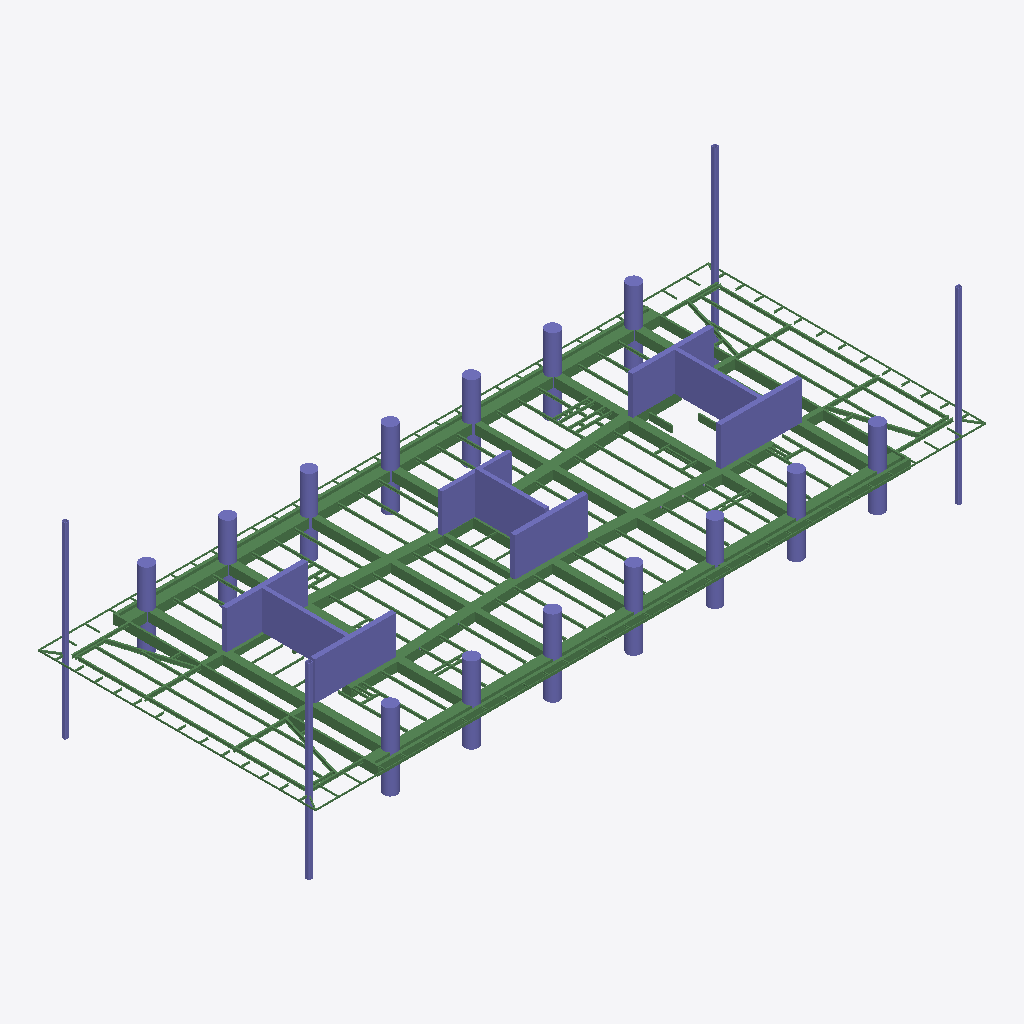
Isometric view of an IFC building model (IFC-SPF (STEP), schema IFC2X3, length unit millimetre), seen from the south-west, elements coloured by IFC class: 160 beams (green), 42 columns (violet).
Extent 70.2 m × 29.1 m × 19.6 m (x, y, z). Storeys (1): Undefined at 0.00 m. Elements (409): 263 IfcBeam, 55 IfcColumn, 39 IfcDiscreteAccessory, 39 IfcFastener, 13 IfcMechanicalFastener.

HEADER;
FILE_DESCRIPTION(('ViewDefinition[AISC_Steel_Detailing]','Option [BaseQuantities:Off]','Option [GridExport:On]','Option [Assemblies:On]','Option [Bolts:On]','Option [Rebars:On]','Option [PourObjects:Off]','Option [Welds:On]','Option [SurfaceTreatments:On]','Option [LocationBy:0]','Option [ViewColors:Off]','Option [SectionedSpine:Off]','[2 more]'),'2;1');
FILE_NAME('N09.ifc','2026-05-19T11:46:24',('GIOVANNIPC\\gcorrea'),('Structural Designer'),'IFC Database version: Work','Tekla Structures 2020 Service Pack 5, IFC Export','');
FILE_SCHEMA(('IFC2X3'));
ENDSEC;
DATA;
#37=IFCPROJECT('2G7ZFDNE16yBDU14FA92Me',#5,'Proyecto',$,$,$,$,(#11),#36);
#39=IFCSITE('2xvEzEinjBTea80yOTcujY',#5,'Obra',$,$,#38,$,$,.ELEMENT.,$,$,$,$,$);
#41=IFCBUILDING('2EfmHAtMD0aAZUIXiqTXUG',#5,'Undefined',$,$,#40,$,$,.ELEMENT.,$,$,$);
#43=IFCBUILDINGSTOREY('29hdEUCErFze9E_VIAceOd',#5,'Undefined',$,$,#42,$,$,.ELEMENT.,0.0);
#2934=IFCBEAM('0DuiOcxVT5WhnuFYDHlfd7',#190,'main piece','950*1000','950*1000',#2930,#2933,'Hormigón_B-1/83(?)');
#2949=IFCBEAM('3V8Woyv6n2Iv8AkDXubidn',#190,'main piece','950*1000','950*1000',#2943,#2948,'Hormigón_B-1/82(?)');
#2751=IFCBEAM('2pSGAtRGbBuhC8pU_SGjxN',#190,'main piece','950*300','950*300',#2744,#2750,'Hormigón_B-1/98(?)');
#3132=IFCCOLUMN('2uXeY7k2rFbfZymwEvbS99',#190,'main piece','CUT500*8500','CUT500*8500',#3129,#3131,'Hormigón_C-1/15(?)');
#3154=IFCCOLUMN('3mRsQxPajAeBqnvtRVKteU',#190,'main piece','CUT500*8500','CUT500*8500',#3151,#3153,'Hormigón_C-1/15(?)');
#2923=IFCBEAM('1L4YB8Lp5CwOdyD_LHmteH',#190,'main piece','950*800','950*800',#2920,#2922,'Hormigón_B-1/66(?)');
#3144=IFCCOLUMN('1crC5fRk50DBR5pD_kUVuT',#190,'main piece','CUT500*7600','CUT500*7600',#3139,#3143,'Hormigón_C-1/21(?)');
#2890=IFCBEAM('39FZ_Gbbb8AQ2LudMaBRpk',#190,'main piece','950*800','950*800',#2887,#2889,'Hormigón_B-1/66(?)');
#2907=IFCBEAM('2HOyjaOJ908gmfbGiGogpw',#190,'main piece','950*600','950*600',#2903,#2906,'Hormigón_B-1/66(?)');
#2832=IFCBEAM('3tGd_lpi59PuNTCnjJIxqK',#190,'main piece','950*600','950*600',#2827,#2831,'Hormigón_B-1/95(?)');
#3100=IFCCOLUMN('0cQMqs_wX0AB_KtgWuHQ1b',#190,'main piece','CUT500*8500','CUT500*8500',#3095,#3099,'Hormigón_C-1/15(?)');
#3124=IFCCOLUMN('3u44WmIoHE7ev96Uenkck4',#190,'main piece','CUT500*8500','CUT500*8500',#3118,#3123,'Hormigón_C-1/15(?)');
#3088=IFCCOLUMN('0mSSWQqer7vQP8nl7fGK5x',#190,'main piece','CUT400*8760','CUT400*8760',#3085,#3087,'Hormigón_C-1/32(?)');
#3067=IFCCOLUMN('1rd3CEqwz02P_0fErLtQmL',#190,'main piece','CUT400*8760','CUT400*8760',#3062,#3066,'Hormigón_C-1/32(?)');
#2780=IFCBEAM('3M1GoP8nHFdfOTXDzSd_rD',#190,'main piece','950*200','950*200',#2774,#2779,'Hormigón_B-1/97(?)');
#2864=IFCBEAM('2DaBTI9g96vh$OXZjTGTUC',#190,'main piece','1000*300','1000*300',#2857,#2863,'Hormigón_B-1/84(?)');
#2898=IFCBEAM('3K$GN5XYz1vO2a3OqZtQFf',#190,'main piece','950*800','950*800',#2895,#2897,'Hormigón_B-1/66(?)');
#3113=IFCCOLUMN('1XzBLoV8r8$vZnV8tlf4Vw',#190,'main piece','CUT400*7250','CUT400*7250',#3107,#3112,'Hormigón_C-1/26(?)');
#2627=IFCBEAM('3ATdEJhmj6ZAY5c$D2dSP5',#190,'main piece','950*1000','950*1000',#2621,#2626,'Hormigón_B-1/50(?)');
#2709=IFCBEAM('3raPInWCz72f85CE_2FuaB',#190,'main piece','950*1000','950*1000',#2703,#2708,'Hormigón_B-1/100(?)');
#2659=IFCBEAM('1EZYG$AA58K9Aa96xOYMmX',#190,'main piece','950*1000','950*1000',#2653,#2658,'Hormigón_B-1/100(?)');
#2915=IFCBEAM('0TH7XMtLfFjPg$ip8YB7fS',#190,'main piece','950*800','950*800',#2912,#2914,'Hormigón_B-1/66(?)');
#2683=IFCBEAM('1_tpHbSgzAnhEn5O60xYc3',#190,'main piece','950*1000','950*1000',#2677,#2682,'Hormigón_B-1/50(?)');
#2880=IFCBEAM('1om7ErILb4XwMtlDaSNYZW',#190,'main piece','950*800','950*800',#2873,#2879,'Hormigón_B-1/66(?)');
#2767=IFCBEAM('3sEAVAWqfDLe2V_0WpAcLy',#190,'main piece','950*200','950*200',#2760,#2766,'Hormigón_B-1/97(?)');
#2848=IFCCOLUMN('3Yxd6_XFT9SQ9eA2Aj42Qw',#190,'main piece','CUT400*7250','CUT400*7250',#2841,#2847,'Hormigón_C-1/35(?)');
#4403=IFCCOLUMN('26NUmuvIHETQyA0s3aarlx',#4395,'main piece','[]450*38','[]450*38',#4400,#4402,'c/15');
#3324=IFCBEAM('3av9GfBZjCUOd_hWHHcCZs',#3295,'main piece','UPN160','UPN160',#3318,#3323,'b/783');
#4412=IFCCOLUMN('0w9GC9KfH5EQyHZCqDIy1p',#4404,'main piece','[]450*38','[]450*38',#4409,#4411,'c/15');
#4384=IFCCOLUMN('2JsIjpw4j3BfreMlcGs5CY',#4370,'main piece','[]450*38','[]450*38',#4377,#4383,'c/15');
#4394=IFCCOLUMN('1vADNxBuT1Vgw8G$elAfTd',#4370,'main piece','[]450*38','[]450*38',#4391,#4393,'c/15');
#4369=IFCBEAM('0217qMZq5EM8zhzTzGMqcb',#3295,'main piece','UPN160','UPN160',#4363,#4368,'b/783');
#2983=IFCCOLUMN('27bfDS6wb0vuO714c5TnXh',#44,'main piece','D1400','D1400',#2980,#2982,'Hormigón_C-1/8(?)');
#3023=IFCCOLUMN('3MCY_e3Xr0BfPYSuc6$lNT',#44,'main piece','D1400','D1400',#3020,#3022,'Hormigón_C-1/8(?)');
#2967=IFCCOLUMN('0PQw3uFwjEvAgyK$Kswxti',#44,'main piece','D1400','D1400',#2964,#2966,'Hormigón_C-1/8(?)');
#2999=IFCCOLUMN('0GfiVq9Mv8CRaswRJXzHG6',#44,'main piece','D1400','D1400',#2996,#2998,'Hormigón_C-1/8(?)');
#3047=IFCCOLUMN('0VPR61JQn38Piexzi86e4A',#44,'main piece','D1400','D1400',#3044,#3046,'Hormigón_C-1/8(?)');
#2975=IFCCOLUMN('14rutyX$vDdvQIytpW0EFw',#44,'main piece','D1400','D1400',#2972,#2974,'Hormigón_C-1/8(?)');
#3007=IFCCOLUMN('2yPLA5OZ56uOdGYC9gnapR',#44,'main piece','D1400','D1400',#3004,#3006,'Hormigón_C-1/8(?)');
#3015=IFCCOLUMN('3_3SmIKpLEnQmWbe19ByQ5',#44,'main piece','D1400','D1400',#3012,#3014,'Hormigón_C-1/8(?)');
#3055=IFCCOLUMN('3JrJLrI$93bghMxEY_A777',#44,'main piece','D1400','D1400',#3052,#3054,'Hormigón_C-1/8(?)');
#3039=IFCCOLUMN('3N4yZ_7$rFl9eDZd6itxAM',#44,'main piece','D1400','D1400',#3036,#3038,'Hormigón_C-1/8(?)');
#3162=IFCCOLUMN('3u16EYXDD16Q1hSNcXhPC6',#44,'main piece','D1400','D1400',#3159,#3161,'Hormigón_C-1/8(?)');
#2959=IFCCOLUMN('0PzcbkZ0n3jBWg5riihyix',#44,'main piece','D1400','D1400',#2956,#2958,'Hormigón_C-1/8(?)');
#3078=IFCCOLUMN('0DLkpyCsXF98EOAqKtLVyA',#190,'main piece','CUT400*7250','CUT400*7250',#3074,#3077,'Hormigón_C-1/26(?)');
#2991=IFCCOLUMN('30aANJAsvF0PFwQZ86P2kZ',#44,'main piece','D1400','D1400',#2988,#2990,'Hormigón_C-1/8(?)');
#3031=IFCCOLUMN('1C2ZgsVXDAQRSxqQvq0eZU',#44,'main piece','D1400','D1400',#3028,#3030,'Hormigón_C-1/8(?)');
#2643=IFCBEAM('070UQRRKj07AGKJYqh6d1l',#190,'main piece','950*1000','950*1000',#2637,#2642,'Hormigón_B-1/103(?)');
#3177=IFCBEAM('0N2Y600AH04OdnMso$r3x7',#190,'main piece','700*400','700*400',#3170,#3176,'Hormigón_B-1/10(?)');
#3339=IFCBEAM('30huehrdb84vXWITI6uRx7',#3295,'main piece','UPN160','UPN160',#3333,#3338,'b/819');
#2723=IFCBEAM('0x6GlmAeX8pxhHcYjmw8Ol',#190,'main piece','950*1000','950*1000',#2717,#2722,'Hormigón_B-1/99(?)');
#3309=IFCBEAM('2IZhd9fDHEaPC7NCNHhoGI',#3295,'main piece','UPN160','UPN160',#3302,#3308,'b/820');
#2607=IFCBEAM('3kEis1iTj12guAhbVHz3ej',#190,'main piece','950*1000','950*1000',#2599,#2606,'Hormigón_B-1/102(?)');
#68=IFCCOLUMN('0GMBNA50r2wfLk9NW3R43O',#44,'main piece','D1400','D1400',#57,#67,'Hormigón_C-1/8(?)');
#133=IFCCOLUMN('0erXKm21n92Qlz5eVeoHDT',#44,'main piece','D1400','D1400',#130,#132,'Hormigón_C-1/37(?)');
#107=IFCCOLUMN('39EC6SESD29xruyuRz$oS2',#44,'main piece','D1400','D1400',#104,#106,'Hormigón_C-1/37(?)');
#97=IFCCOLUMN('2At3T0oar1p9Sx0xhdcAQj',#44,'main piece','D1400','D1400',#94,#96,'Hormigón_C-1/8(?)');
#89=IFCCOLUMN('3YFj_Cojf9xv5zQBhD07p_',#44,'main piece','D1400','D1400',#86,#88,'Hormigón_C-1/8(?)');
#125=IFCCOLUMN('0lmEzjognF$wxQ5bNupuP$',#44,'main piece','D1400','D1400',#122,#124,'Hormigón_C-1/37(?)');
#6148=IFCBEAM('3hLowq5vj1$BeuOpLX8SwC',#4413,'main piece','IPE400','IPE400',#6142,#6147,'b/578');
#157=IFCCOLUMN('1BpegitYXERxs1V0yu3UEo',#44,'main piece','D1400','D1400',#154,#156,'Hormigón_C-1/8(?)');
#117=IFCCOLUMN('2Yzw522MrD5Of1y6wqFiW3',#44,'main piece','D1400','D1400',#114,#116,'Hormigón_C-1/37(?)');
#5425=IFCBEAM('2BO_8yvKLB6e5Da7I8uKR8',#4413,'main piece','IPE330','IPE330',#5419,#5424,'b/536');
#5976=IFCBEAM('2QRfKiu0P2GOnO_hifW_Hw',#4413,'main piece','IPE330','IPE330',#5970,#5975,'b/511');
#165=IFCCOLUMN('2bm74unhP9kA0_c0lc5fMt',#44,'main piece','D1400','D1400',#162,#164,'Hormigón_C-1/8(?)');
#173=IFCCOLUMN('0BVJQDSGv1IwBKAzmUEdKh',#44,'main piece','D1400','D1400',#170,#172,'Hormigón_C-1/8(?)');
#5572=IFCBEAM('0UGlScilb3LBFN6qWc6nsp',#4413,'main piece','IPE400','IPE400',#5566,#5571,'b/594');
#149=IFCCOLUMN('1mzkh_Haj8evGHH6JGeN1v',#44,'main piece','D1400','D1400',#146,#148,'Hormigón_C-1/8(?)');
#2672=IFCBEAM('3eSttFGaT4YeFfxKmfujXA',#190,'main piece','950*1000','950*1000',#2666,#2671,'Hormigón_B-1/102(?)');
#5455=IFCBEAM('2CD44liy50yvQftI2KYTQe',#4413,'main piece','IPE270','IPE270',#5449,#5454,'b/534');
#5470=IFCBEAM('2FPv$72Vz8EvRw3NXUb9Qm',#4413,'main piece','IPE270','IPE270',#5464,#5469,'b/533');
#6071=IFCBEAM('1fvPOjqdD3heupr6deHJ7G',#4413,'main piece','IPE270','IPE270',#6067,#6070,'b/504');
#6096=IFCBEAM('1piEDIKVrCqBjnZUnbbKf2',#4413,'main piece','IPE270','IPE270',#6093,#6095,'b/504');
#141=IFCCOLUMN('3lX3WDTM10VeZoGv6glLe4',#44,'main piece','D1400','D1400',#138,#140,'Hormigón_C-1/8(?)');
#181=IFCCOLUMN('0gL9RswtD9df2X8_mIE2rH',#44,'main piece','D1400','D1400',#178,#180,'Hormigón_C-1/8(?)');
#5991=IFCBEAM('2tGDPmXrv7sArJSm7cn6eF',#4413,'main piece','IPE330','IPE330',#5985,#5990,'b/510');
#5961=IFCBEAM('1ywNugCqH3whgFuHK8T3M0',#4413,'main piece','IPE330','IPE330',#5955,#5960,'b/512');
#5440=IFCBEAM('3RP$gMee558wivwxcOHVPU',#4413,'main piece','IPE330','IPE330',#5434,#5439,'b/535');
#5410=IFCBEAM('1TCGDYP3D8txbiSUbYFNqo',#4413,'main piece','IPE330','IPE330',#5404,#5409,'b/537');
#6171=IFCBEAM('1TLfY89xP0LgMye$bpCSHE',#4413,'main piece','IPE270','IPE270',#6165,#6170,'b/498');
#3192=IFCBEAM('1fVNNFzQH0Kv1IE7BBQzQ9',#190,'main piece','700*400','700*400',#3186,#3191,'Hormigón_B-1/41(?)');
#5500=IFCBEAM('1zImGUq0n398akvajiqmjw',#4413,'main piece','IPE270','IPE270',#5494,#5499,'b/531');
#6292=IFCBEAM('1mO0KOvrLEY9dFIQZW$vJq',#4413,'main piece','IPE270','IPE270',#6286,#6291,'b/451');
#5515=IFCBEAM('0zEbRYGnjE0fQAL7wz0DW$',#4413,'main piece','IPE270','IPE270',#5509,#5514,'b/530');
#6277=IFCBEAM('1Xk9UZuRf8jub8ztDx2kWw',#4413,'main piece','IPE270','IPE270',#6271,#6276,'b/452');
#5139=IFCBEAM('1xa8KjJW54dw5aham0jjfQ',#4413,'main piece','IPE400','IPE400',#5133,#5138,'b/579');
#4459=IFCBEAM('3IW4GHnsr4GOw8jSZmoTz9',#4413,'main piece','IPE400','IPE400',#4453,#4458,'b/610');
#5754=IFCBEAM('1rCuPXyhH5_geR162DEGEI',#4413,'main piece','IPE270','IPE270',#5748,#5753,'b/589');
#6262=IFCBEAM('0$q_hAgrT0zwe8SQHeyYi8',#4413,'main piece','IPE270','IPE270',#6256,#6261,'b/576');
#4927=IFCBEAM('2Latg4nmL4rwVq8bRjlAIC',#4413,'main piece','IPE270','IPE270',#4921,#4926,'b/600');
#4520=IFCBEAM('0DDKaHoSXBjvd3F_UwT1Dm',#4413,'main piece','IPE400','IPE400',#4514,#4519,'b/609');
#5709=IFCBEAM('0g1XeubuHFo8leW8XFr5oZ',#4413,'main piece','IPE270','IPE270',#5703,#5708,'b/592');
#4942=IFCBEAM('2l0BKhegD99uMk_eIvx0jZ',#4413,'main piece','IPE270','IPE270',#4936,#4941,'b/599');
#5906=IFCBEAM('2vbeC9Ez14_gYZurUCnyfm',#4413,'main piece','IPE270','IPE270',#5900,#5905,'b/581');
#5948=IFCBEAM('3LlkYjrCHCJewvagN3Dnuc',#4413,'main piece','IPE400','IPE400',#5945,#5947,'b/579');
#4444=IFCBEAM('01dcpQx35AIP4CotZe8SkN',#4413,'main piece','IPE400','IPE400',#4437,#4443,'b/611');
#5801=IFCBEAM('06rTvDI317FwRlJesM8VeS',#190,'main piece','IPE270','IPE270',#5789,#5800,'b/586(?)');
#5597=IFCBEAM('2PyHAqX_nCfgFcfRyLMZ3P',#4413,'main piece','IPE270','IPE270',#5591,#5596,'b/577');
#4824=IFCBEAM('0mm32EIfj7kxrWybMJDe4m',#190,'main piece','IPE270','IPE270',#4812,#4823,'b/604(?)');
#5545=IFCBEAM('2DWOQtSVf0tu6iXLedCsMp',#4413,'main piece','IPE270','IPE270',#5539,#5544,'b/528');
#6060=IFCBEAM('0kgz0UW8jAsR7jYKKvwWxT',#4413,'main piece','IPE270','IPE270',#6054,#6059,'b/506');
#2696=IFCBEAM('3XzU1eTWnC8u3LN4OL_6GG',#190,'main piece','950*1000','950*1000',#2690,#2695,'Hormigón_B-1/101(?)');
#4474=IFCBEAM('1qfaZfKRzEqw4$LlIyOhH5',#4413,'main piece','IPE270','IPE270',#4468,#4473,'b/506');
#5001=IFCBEAM('1ezMu2YCPBGBzl4ix74jVr',#190,'main piece','IPE270','IPE270',#4989,#5000,'b/598(?)');
#5380=IFCBEAM('3U2mvgTBfBlhPOtxLIc6_B',#4413,'main piece','IPE330','IPE330',#5374,#5379,'b/539');
#5938=IFCBEAM('2hQrND3eX0NvYU0$zOJMtH',#4413,'main piece','IPE400','IPE400',#5932,#5937,'b/580');
#4794=IFCBEAM('1$lcaAWA1FphXYMCTLnqk2',#190,'main piece','IPE270','IPE270',#4782,#4793,'b/597(?)');
#5867=IFCBEAM('0eyw5lQyP80xLRwslmN$Ec',#4413,'main piece','IPE270','IPE270',#5861,#5866,'b/583');
#5634=IFCBEAM('3SesRf7JrDbBfPJhdUQvVU',#190,'main piece','IPE270','IPE270',#5622,#5633,'b/593(?)');
#4912=IFCBEAM('3hUN$0ERH8Q93raK$hk7iD',#4413,'main piece','IPE270','IPE270',#4906,#4911,'b/601');
#5030=IFCBEAM('1XNJQpvxr86PZIjZU9r4xs',#190,'main piece','IPE270','IPE270',#5019,#5029,'b/597(?)');
#6109=IFCBEAM('1DalyyOin0TBYGnuFKsWSC',#4413,'main piece','IPE270','IPE270',#6103,#6108,'b/503');
#189=IFCCOLUMN('26JPu8smL77RusAWTvrW_x',#44,'main piece','D1400','D1400',#186,#188,'Hormigón_C-1/8(?)');
#6134=IFCBEAM('0gITWgDCH3oB1nsO8lpQ6J',#4413,'main piece','IPE330','IPE330',#6131,#6133,'b/501');
#5124=IFCBEAM('1qwJMfxvXB39aKyZB6NTkE',#4413,'main piece','IPE330','IPE330',#5117,#5123,'b/501');
#5395=IFCBEAM('2Zv2BsEur2auFWoMyUrtgi',#4413,'main piece','IPE330','IPE330',#5389,#5394,'b/538');
#6307=IFCBEAM('24XuPGoF5Fu8CRYQPketFA',#4413,'main piece','IPE270','IPE270',#6301,#6306,'b/450');
#5724=IFCBEAM('16upY2DvX9P9CyzLNu863n',#4413,'main piece','IPE270','IPE270',#5718,#5723,'b/591');
#5769=IFCBEAM('0Sylrnx$vA1PXupRCjwonc',#4413,'main piece','IPE270','IPE270',#5763,#5768,'b/588');
#5739=IFCBEAM('3I3imRSdz0YAxw4Me7QHM7',#4413,'main piece','IPE270','IPE270',#5733,#5738,'b/590');
#5666=IFCBEAM('0Brk_Tg69BXg0$5ODQ3zjJ',#190,'main piece','IPE270','IPE270',#5654,#5665,'b/585(?)');
#2820=IFCBEAM('15P4K02$11CeM5lCz2XH70',#190,'main piece','950*500','950*500',#2817,#2819,'Hormigón_B-1/96(?)');
#4844=IFCBEAM('3hUG501ALBBO3mVyq5K$YX',#4413,'main piece','IPE270','IPE270',#4838,#4843,'b/603');
#2804=IFCBEAM('3v_KkE1_r5Hxq$rHWJx4z2',#190,'main piece','950*500','950*500',#2801,#2803,'Hormigón_B-1/96(?)');
#5784=IFCBEAM('1OSHXrvyH6zg8m6CEBCz6Y',#4413,'main piece','IPE270','IPE270',#5778,#5783,'b/587');
#5829=IFCBEAM('13iuj3rw10W8$v4TmBF2zF',#190,'main piece','IPE270','IPE270',#5817,#5828,'b/585(?)');
#5880=IFCBEAM('2zjDbJPX10bODMFrQ0Be0Y',#4413,'main piece','IPE270','IPE270',#5874,#5879,'b/582');
#2794=IFCBEAM('3WcypvISbCPwODOAZDJk_s',#190,'main piece','950*500','950*500',#2787,#2793,'Hormigón_B-1/96(?)');
#5893=IFCBEAM('3mzBQ0NDT8oP1uMDEvUQz4',#4413,'main piece','IPE270','IPE270',#5887,#5892,'b/577');
#3208=IFCBEAM('1gAAM3ulX2LAJzhK5cllRp',#190,'main piece','700*150','700*150',#3201,#3207,'Hormigón_B-1/5(?)');
#4581=IFCBEAM('1cTnxy$MP8o8cVnD45wTlQ',#4413,'main piece','IPE270','IPE270',#4575,#4580,'b/583');
#5608=IFCBEAM('1vCCAhPtf9UeJm9mgEBwpK',#4413,'main piece','IPE270','IPE270',#5602,#5607,'b/583');
#5689=IFCBEAM('10qv9h$yz5TuiLaw8zQhPF',#190,'main piece','IPE270','IPE270',#5678,#5688,'b/586(?)');
#5530=IFCBEAM('2qeJeYO9nFLhTqN88rQ6wr',#4413,'main piece','IPE270','IPE270',#5524,#5529,'b/595');
#6158=IFCBEAM('0RIlpNmgvFCgJqwJj5LbMZ',#4413,'main piece','IPE270','IPE270',#6155,#6157,'b/577');
#5619=IFCBEAM('1ogws3RXj9heiA1Snbsr8B',#4413,'main piece','IPE270','IPE270',#5613,#5618,'b/583');
#5848=IFCBEAM('3lw_wsTm1648DHbkzraHbC',#190,'main piece','IPE270','IPE270',#5837,#5847,'b/584(?)');
#6006=IFCBEAM('3gTM8uuMX2svqmYoPTreBU',#4413,'main piece','IPE270','IPE270',#6000,#6005,'b/509');
#4489=IFCBEAM('3ZwjyeggD31BU1EWLxp3Ek',#4413,'main piece','IPE270','IPE270',#4483,#4488,'b/526');
#4882=IFCBEAM('2QPwwAc7XD5w0i0t_MHoMI',#190,'main piece','IPE270','IPE270',#4870,#4881,'b/589(?)');
#3224=IFCBEAM('0_zExDyvrCTBDwvgagI2Nk',#190,'main piece','700*150','700*150',#3218,#3223,'Hormigón_B-1/6(?)');
#4860=IFCBEAM('0yMK4mbO9FOhV7rUnpkMlr',#190,'main piece','IPE270','IPE270',#4849,#4859,'b/602(?)');
#4658=IFCBEAM('34dIGodT9E_esJ8pE6yoEx',#4413,'main piece','IPE270','IPE270',#4652,#4657,'b/553');
#4746=IFCBEAM('0q0PGAXbX2mfWKjV6mBYGQ',#4413,'main piece','IPE270','IPE270',#4740,#4745,'b/566');
#6086=IFCBEAM('3$PLGj1bn719nLcro4Djs8',#4413,'main piece','IPE270','IPE270',#6080,#6085,'b/505');
#4673=IFCBEAM('3hur8kOuf2pvTRIuHJ2ZAd',#4413,'main piece','IPE270','IPE270',#4667,#4672,'b/569');
#4777=IFCBEAM('3hO9H5ypb6Yg7Zt$fvOhRk',#4413,'main piece','IPE270','IPE270',#4771,#4776,'b/605');
#2812=IFCBEAM('2aGmP$0jn7KuF86xHa9RJI',#190,'main piece','950*500','950*500',#2809,#2811,'Hormigón_B-1/96(?)');
#4761=IFCBEAM('343Ykx6OP4TAs297eFMtBG',#4413,'main piece','IPE270','IPE270',#4755,#4760,'b/565');
#5586=IFCBEAM('14CoRZDRv0HPJPIGl9gZOj',#4413,'main piece','IPE270','IPE270',#5580,#5585,'b/526');
#4566=IFCBEAM('2WnWF2Ybr5YgW8BczR1y1X',#4413,'main piece','IPE270','IPE270',#4560,#4565,'b/608');
#5048=IFCBEAM('3hLC3QOv15igDQfBBSTmei',#4413,'main piece','IPE270','IPE270',#5042,#5047,'b/596');
#4551=IFCBEAM('1OC_NrIQLDfAJmW16hyxPH',#4413,'main piece','IPE270','IPE270',#4545,#4550,'b/577');
#6038=IFCBEAM('3sAVnLcDzF3OXWlodXcB74',#4413,'main piece','IPE270','IPE270',#6035,#6037,'b/577');
#6030=IFCBEAM('2FDFa0CSD5sgH1xIv9mii4',#4413,'main piece','IPE270','IPE270',#6024,#6029,'b/577');
#5558=IFCBEAM('0gkHgTlhT2NfHnh87AvUKh',#4413,'main piece','IPE270','IPE270',#5552,#5557,'b/507');
#6049=IFCBEAM('0j_CFEfUTB9x0$lHWCRpmC',#4413,'main piece','IPE270','IPE270',#6043,#6048,'b/507');
#4504=IFCBEAM('0G0uUZ6wvAQQ5NPQjgFbYs',#4413,'main piece','IPE270','IPE270',#4498,#4503,'b/507');
#6201=IFCBEAM('0QBlBQP_9CPPttPcPQ4gnM',#4413,'main piece','IPE240','IPE240',#6195,#6200,'b/494');
#6373=IFCBEAM('11EivR3hn7E8HCaxLVZh2o',#4413,'main piece','[]200*100*4','[]200*100*4',#6370,#6372,'b/62');
#6124=IFCBEAM('1porpcihHAqhMIOPZSpjc1',#4413,'main piece','IPE270','IPE270',#6118,#6123,'b/502');
#6381=IFCBEAM('39yJtRU8r2M9KcmZSv9TiG',#4413,'main piece','[]200*100*4','[]200*100*4',#6378,#6380,'b/62');
#5095=IFCBEAM('2xexQwCcX0yRaODZC$326b',#4413,'main piece','IPE270','IPE270',#5089,#5094,'b/553');
#5282=IFCBEAM('3VPp5TzVnCrwQZ$JD9w2xM',#4413,'main piece','IPE270','IPE270',#5276,#5281,'b/547');
#6247=IFCBEAM('1s7rlySXf4RRYqav7O$Tug',#4413,'main piece','[]200*100*4','[]200*100*4',#6241,#6246,'b/318');
#5181=IFCBEAM('234P9MxEz4hOgoGtoutjoF',#4413,'main piece','IPE240','IPE240',#5175,#5180,'b/549');
#5155=IFCBEAM('0OZrfdVsn8OAvTMUQG5wPs',#4413,'main piece','IPE240','IPE240',#5149,#5154,'b/550');
#5082=IFCBEAM('3w4x5N0ub3G8M1jvcvwk18',#4413,'main piece','IPE270','IPE270',#5076,#5081,'b/554');
#5168=IFCBEAM('2z9xYGCaX1Bfu5qaCffqKq',#4413,'main piece','IPE240','IPE240',#5162,#5167,'b/550');
#5295=IFCBEAM('2CVPhzfbv1cQGLoYc82Pjb',#4413,'main piece','IPE240','IPE240',#5289,#5294,'b/546');
ENDSEC;
